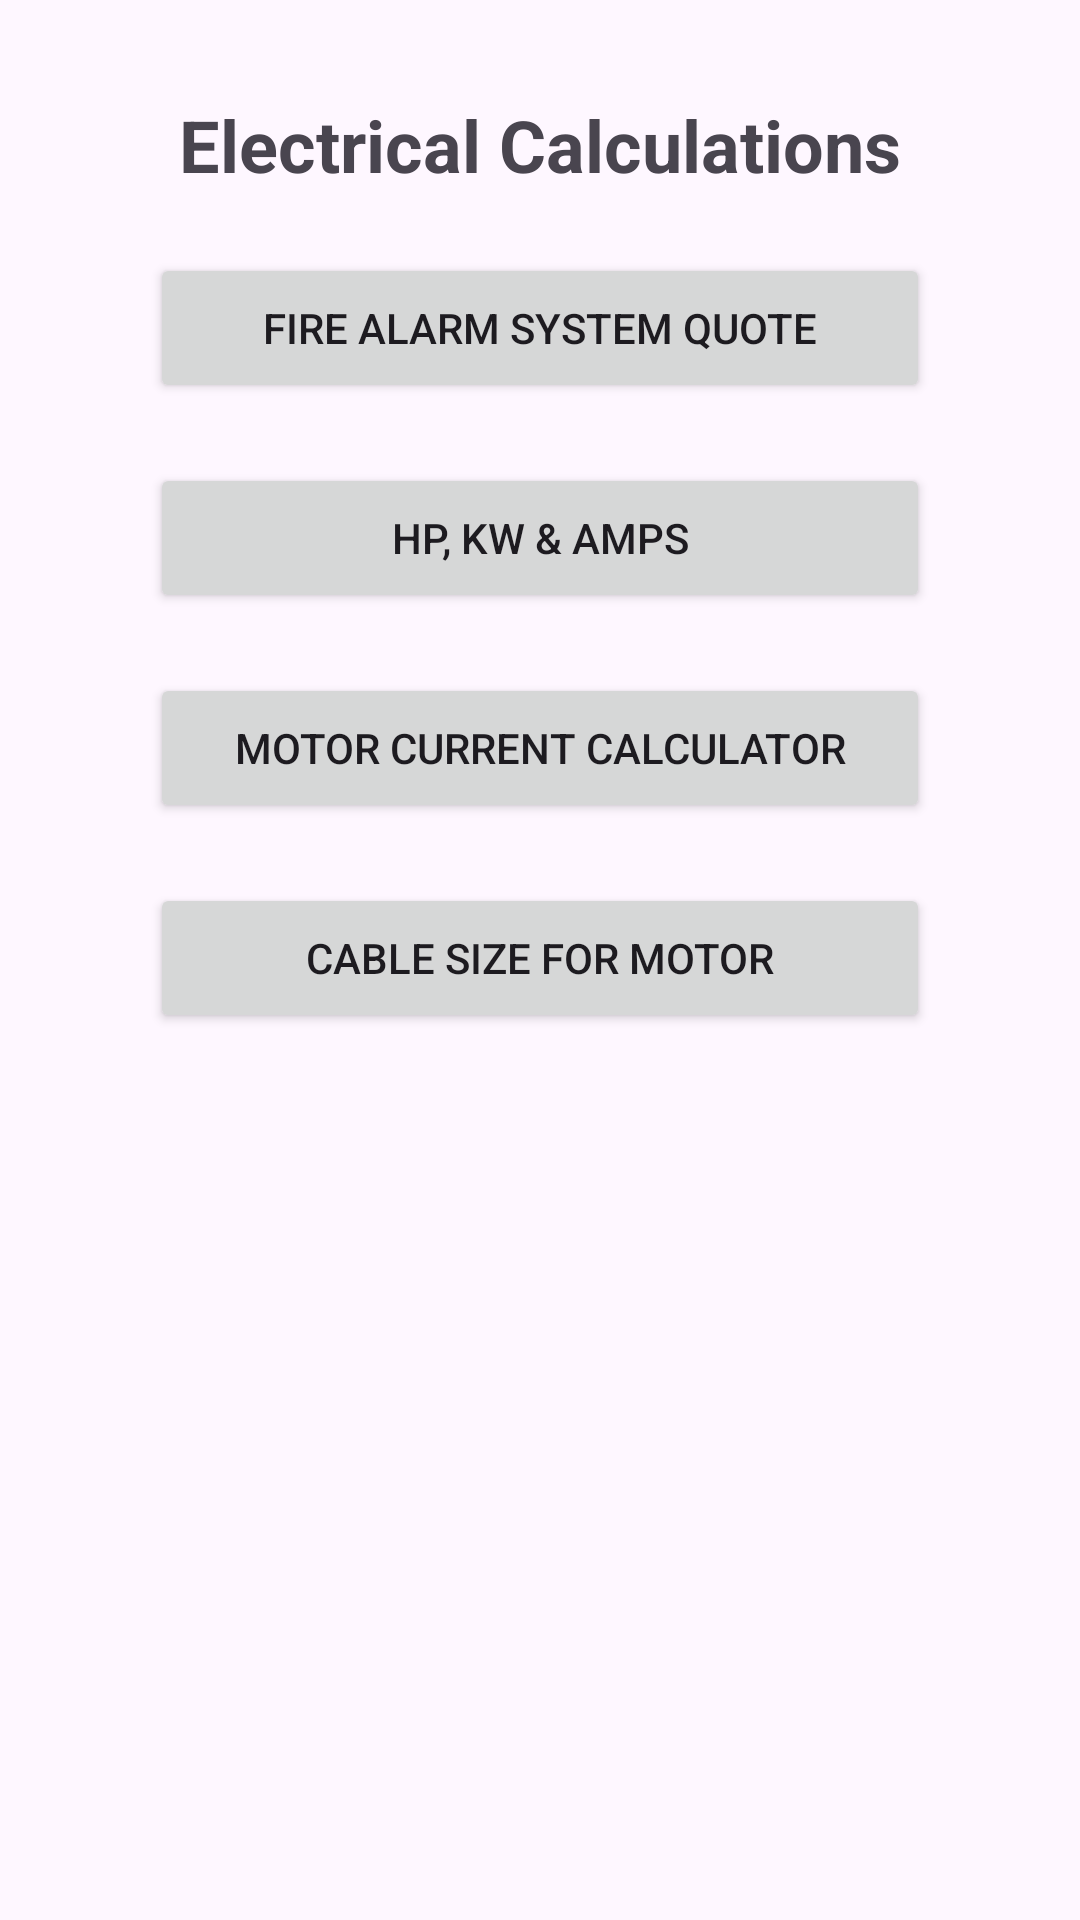

Here is an Android app screen rendered from its layout file. Give the layout XML and the strings, colors and styles it references.
<!-- AndroidManifest.xml: application theme Theme.Calculations -->
<!-- res/layout/activity_electrical.xml -->
<?xml version="1.0" encoding="utf-8"?>
<androidx.constraintlayout.widget.ConstraintLayout xmlns:android="http://schemas.android.com/apk/res/android"
    xmlns:app="http://schemas.android.com/apk/res-auto"
    xmlns:tools="http://schemas.android.com/tools"
    android:layout_width="match_parent"
    android:layout_height="match_parent"
    tools:context=".ElectricalActivity">
    <TextView
        android:id="@+id/textViewFSS"
        android:layout_width="match_parent"
        android:layout_height="wrap_content"
        android:layout_marginTop="32dp"
        android:text="Electrical Calculations"
        android:textAlignment="center"
        android:textSize="24sp"
        android:textStyle="bold"
        app:layout_constraintEnd_toEndOf="parent"
        app:layout_constraintStart_toStartOf="parent"
        app:layout_constraintTop_toTopOf="parent" />

    <Button
        android:id="@+id/button4"
        android:layout_width="260dp"
        android:layout_height="50dp"
        android:layout_marginTop="20dp"
        android:text="Fire Alarm System Quote"
        app:layout_constraintTop_toBottomOf="@+id/textViewFSS"
        app:layout_constraintStart_toStartOf="parent"
        app:layout_constraintEnd_toEndOf="parent"
        app:layout_constraintVertical_bias="0.5" />


    <Button
        android:id="@+id/button6"
        android:layout_width="260dp"
        android:layout_height="50dp"
        android:layout_marginTop="20dp"
        android:text="HP, KW &amp; Amps"
        app:layout_constraintTop_toBottomOf="@+id/button4"
        app:layout_constraintStart_toStartOf="parent"
        app:layout_constraintEnd_toEndOf="parent"
        app:layout_constraintVertical_bias="0.5" />
    <Button
        android:id="@+id/button7"
        android:layout_width="260dp"
        android:layout_height="50dp"
        android:layout_marginTop="20dp"
        android:text="Motor Current Calculator"
        app:layout_constraintTop_toBottomOf="@+id/button6"
        app:layout_constraintStart_toStartOf="parent"
        app:layout_constraintEnd_toEndOf="parent"
        app:layout_constraintVertical_bias="0.5" />
    <Button
        android:id="@+id/button8"
        android:layout_width="260dp"
        android:layout_height="50dp"
        android:layout_marginTop="20dp"
        android:text="Cable Size for Motor"
        app:layout_constraintTop_toBottomOf="@+id/button7"
        app:layout_constraintStart_toStartOf="parent"
        app:layout_constraintEnd_toEndOf="parent"
        app:layout_constraintVertical_bias="0.5" />

</androidx.constraintlayout.widget.ConstraintLayout>
<!-- resources referenced by this layout -->
<resources>
  <style name="Theme.Calculations" parent="Base.Theme.Calculations" />
  <style name="Base.Theme.Calculations" parent="Theme.Material3.DayNight.NoActionBar">
          
          
      </style>
</resources>
